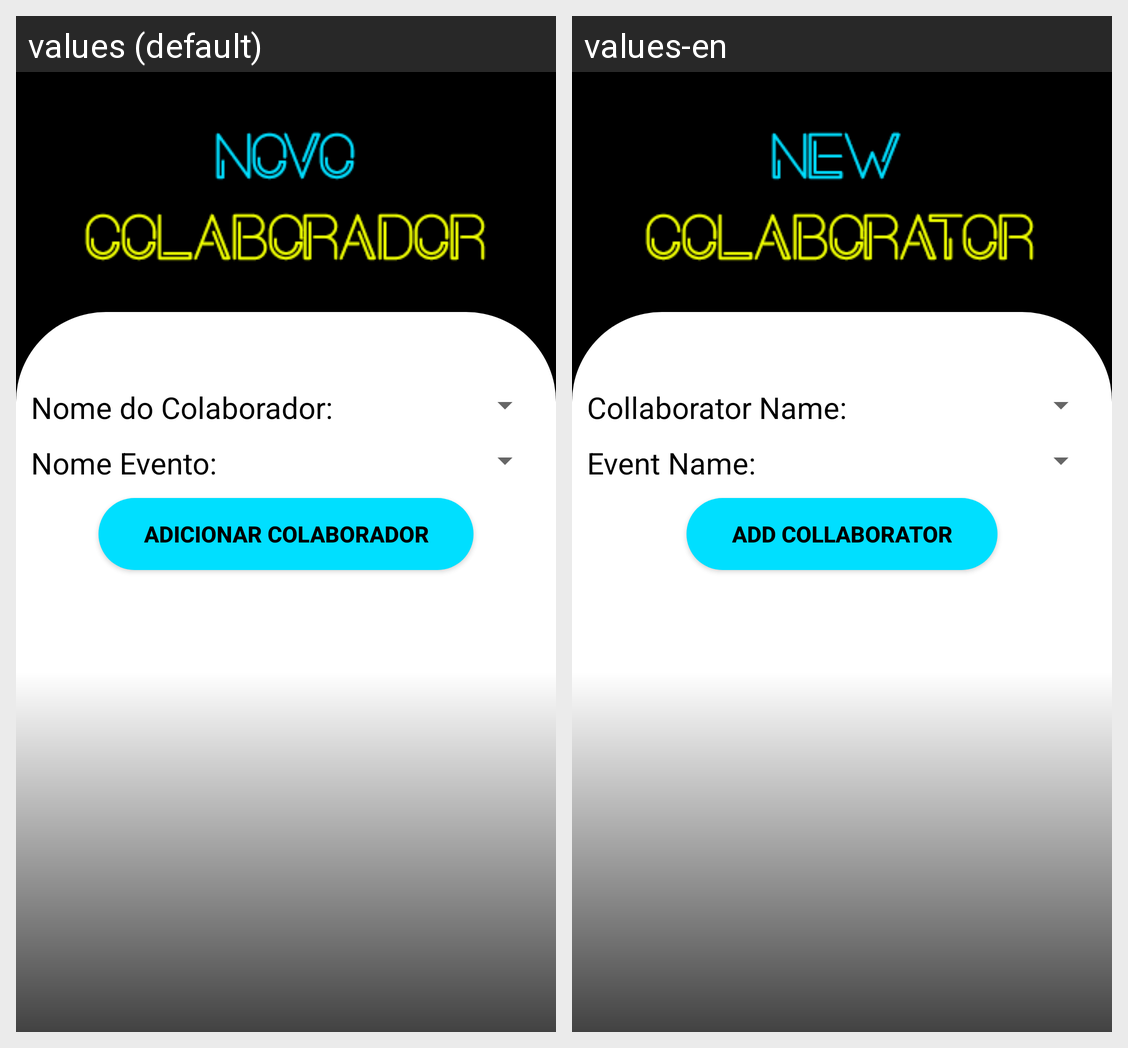

Here is an Android app screen in its default locale and in the app's own translations. Write out the translated-string differences for the strings that appear on this screen.
Android screen res/layout/activity_add_collaborators.xml rendered under 2 locales, left to right: values (default), values-en. Device: Nexus 5 (rendered at 1080×1920; each locale shown at half size, 540×960, under a caption strip naming it); theme Theme.HabemusFesta.
Strings drawn on this screen, with the default value and each locale's value (text and hints the layout hard-codes, and strings that could not be matched under every locale, appear in the picture but are not listed):

text_colaborator_name
  values: Nome do Colaborador:
  values-en: Collaborator Name:

text_event_name
  values: Nome Evento:
  values-en: Event Name:

text_btn_new_colaborator
  values: Adicionar Colaborador
  values-en: Add Collaborator
